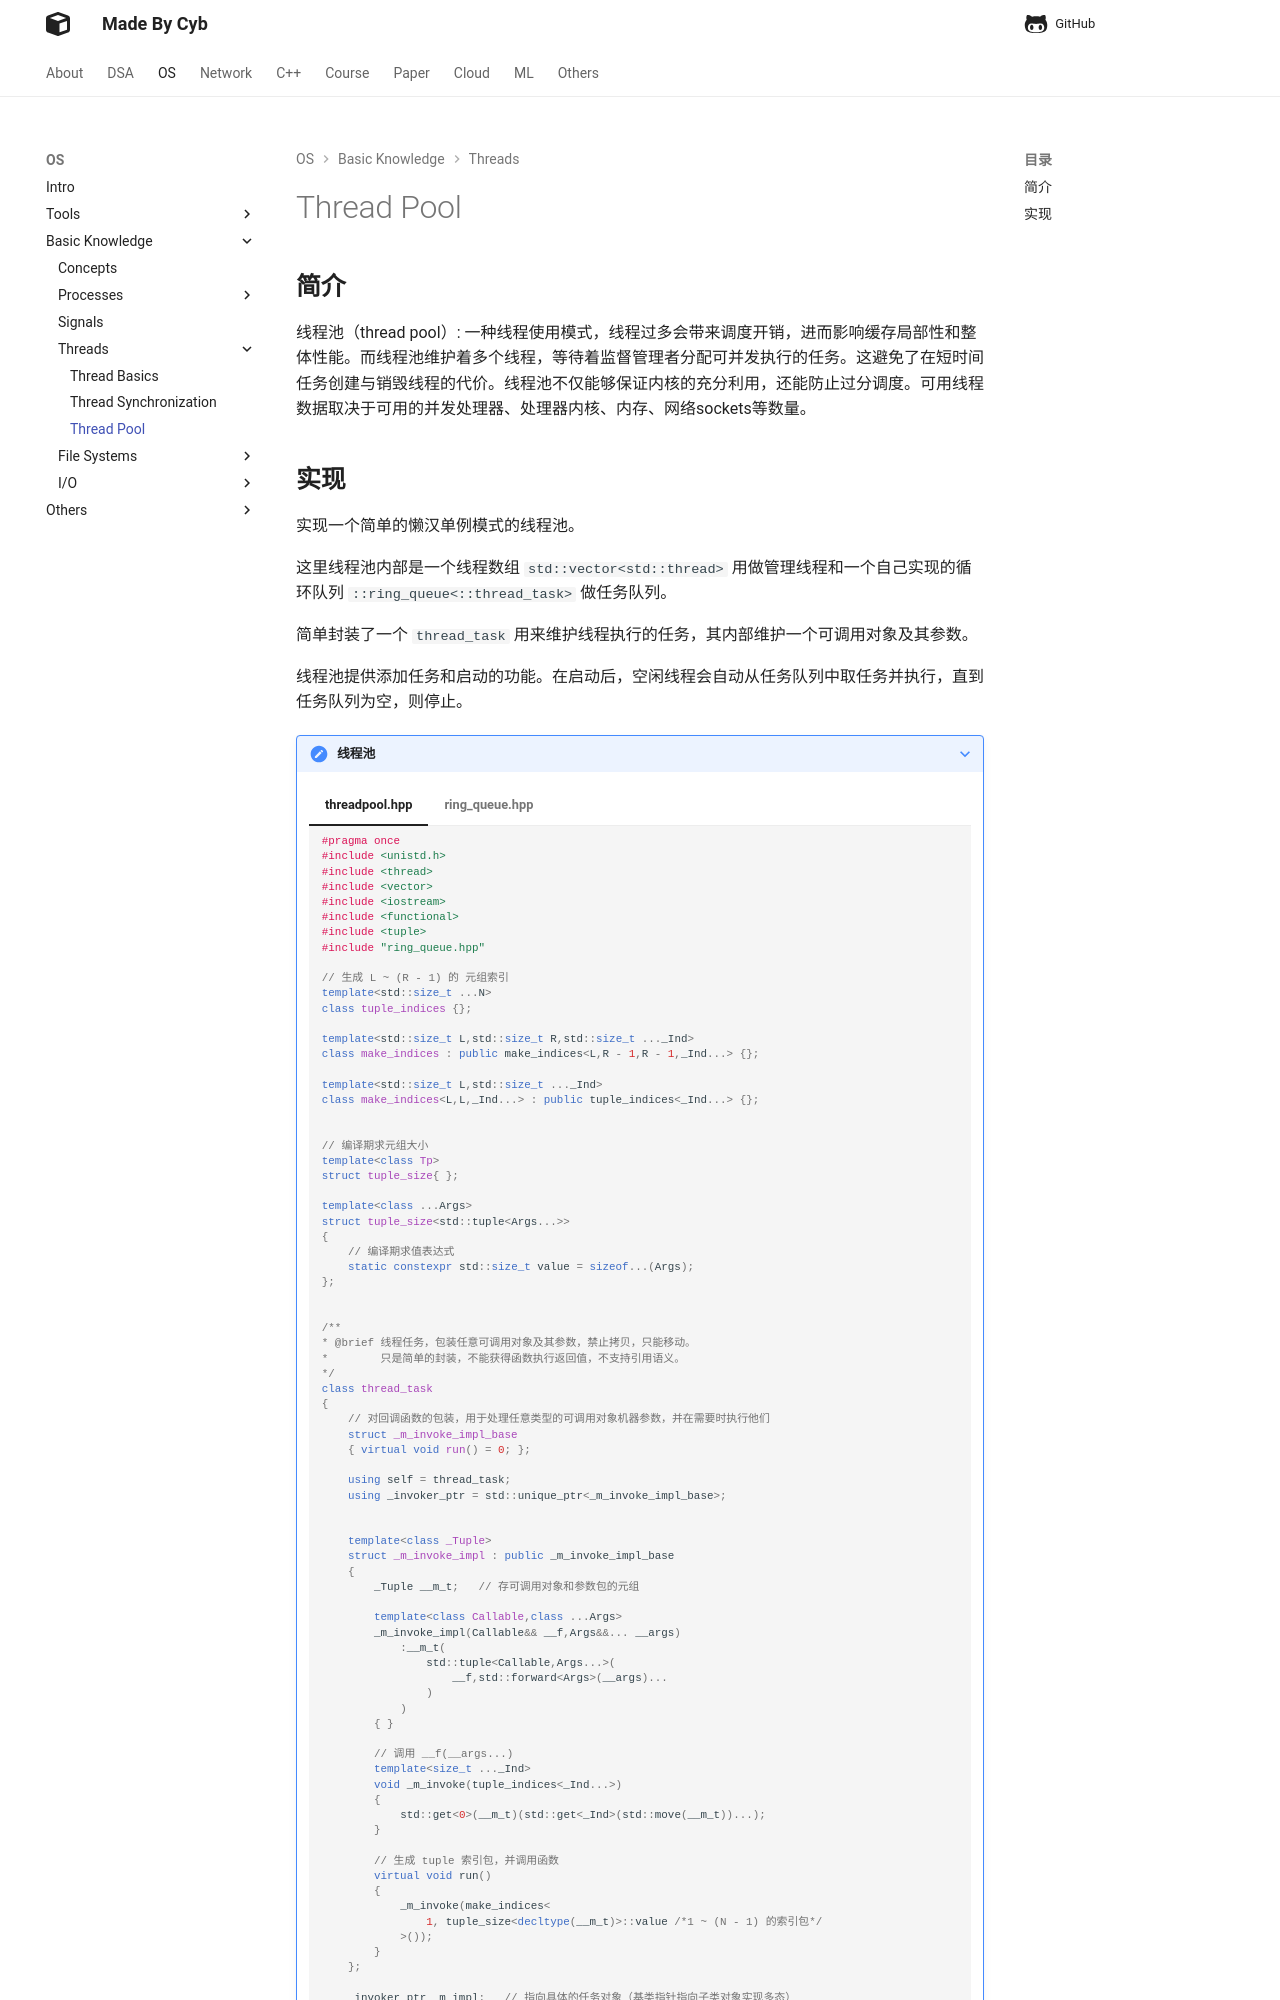

repository: idle-lab/idle-lab.github.io · page: os/Thread/Tpool/index.html · generator: mkdocs



## **简介**

线程池（thread pool）: 一种线程使用模式，线程过多会带来调度开销，进而影响缓存局部性和整体性能。而线程池维护着多个线程，等待着监督管理者分配可并发执行的任务。这避免了在短时间任务创建与销毁线程的代价。线程池不仅能够保证内核的充分利用，还能防止过分调度。可用线程数据取决于可用的并发处理器、处理器内核、内存、网络sockets等数量。


## **实现**

实现一个简单的懒汉单例模式的线程池。

这里线程池内部是一个线程数组 `std::vector<std::thread>` 用做管理线程和一个自己实现的循环队列 `::ring_queue<::thread_task>` 做任务队列。

简单封装了一个 `thread_task` 用来维护线程执行的任务，其内部维护一个可调用对象及其参数。

线程池提供添加任务和启动的功能。在启动后，空闲线程会自动从任务队列中取任务并执行，直到任务队列为空，则停止。

???+ note "线程池"

    === "threadpool.hpp"

        ```cpp
        #pragma once
        #include <unistd.h>
        #include <thread>
        #include <vector>
        #include <iostream>
        #include <functional>
        #include <tuple>
        #include "ring_queue.hpp"

        // 生成 L ~ (R - 1) 的 元组索引
        template<std::size_t ...N>
        class tuple_indices {};

        template<std::size_t L,std::size_t R,std::size_t ..._Ind>
        class make_indices : public make_indices<L,R - 1,R - 1,_Ind...> {};

        template<std::size_t L,std::size_t ..._Ind>
        class make_indices<L,L,_Ind...> : public tuple_indices<_Ind...> {};


        // 编译期求元组大小
        template<class Tp>
        struct tuple_size{ };

        template<class ...Args>
        struct tuple_size<std::tuple<Args...>>
        {
            // 编译期求值表达式
            static constexpr std::size_t value = sizeof...(Args);
        };


        /**
        * @brief 线程任务，包装任意可调用对象及其参数，禁止拷贝，只能移动。
        *        只是简单的封装，不能获得函数执行返回值，不支持引用语义。
        */
        class thread_task
        {
            // 对回调函数的包装，用于处理任意类型的可调用对象机器参数，并在需要时执行他们
            struct _m_invoke_impl_base
            { virtual void run() = 0; };

            using self = thread_task;
            using _invoker_ptr = std::unique_ptr<_m_invoke_impl_base>;


            template<class _Tuple>
            struct _m_invoke_impl : public _m_invoke_impl_base
            {   
                _Tuple __m_t;   // 存可调用对象和参数包的元组

                template<class Callable,class ...Args>
                _m_invoke_impl(Callable&& __f,Args&&... __args)
                    :__m_t(
                        std::tuple<Callable,Args...>(
                            __f,std::forward<Args>(__args)...
                        )
                    )
                { }

                // 调用 __f(__args...)
                template<size_t ..._Ind>
                void _m_invoke(tuple_indices<_Ind...>)
                {
                    std::get<0>(__m_t)(std::get<_Ind>(std::move(__m_t))...);
                }

                // 生成 tuple 索引包，并调用函数
                virtual void run()
                { 
                    _m_invoke(make_indices<
                        1, tuple_size<decltype(__m_t)>::value /*1 ~ (N - 1) 的索引包*/
                    >()); 
                }
            };

            _invoker_ptr _m_impl;   // 指向具体的任务对象（基类指针指向子类对象实现多态）


        public:
            thread_task() = default;

            template<class Callable,class ...Args>
            thread_task(Callable&& func,Args&&... args)
                :_m_impl(
                    new _m_invoke_impl<std::tuple<Callable,Args...>>(
                        func,std::forward<Args>(args)...
                    )
                )
            { }

            thread_task(const self&) = delete;
            self& operator=(const self&) = delete;

            thread_task(self&&) = default;
            self& operator=(self&&) = default;

            // 执行任务
            void run()
            { _m_impl->run(); }
        };


        /**
        * @brief 懒汉单例模式的线程池
        */
        class thread_pool
        {
        private:
            std::vector<std::thread> _pool; // 线程池
            ::ring_queue<thread_task> _task_que; // 任务队列

            // 实现线程安全的单例模式
            static std::mutex _single_mt;
            static thread_pool* _single;

            void _run()
            {
                for(;;)
                { _task_que.get().run(); /* 从线程队列区取任务 */ }
            }

            thread_pool(size_t thread_pool_size,size_t task_que_size)
                :_pool(thread_pool_size)
                ,_task_que(task_que_size)
            { }

        public:
